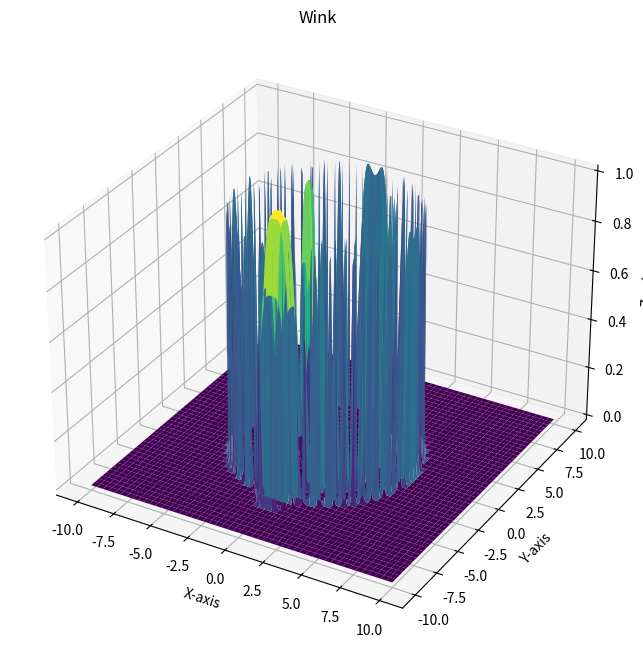

Generate this figure with matplotlib:
# [redacted]

import numpy as np
import matplotlib.pyplot as plt
from mpl_toolkits.mplot3d import Axes3D

# wow
def complex_function(x, y):
    return (
        np.exp(-(x**2 + y**2 - 32)**2) +
        np.exp(-((x + 2)**4 + (y + 2)**4)) +
        np.exp(-((3*x + 6 + 0.5*y)**4 + (y - 2)**4)) +
        np.exp(-(x**2 + y**2 - 16)**2) * (np.arctan(50*x - 40) / np.pi + 0.5) +
        np.exp(-(8*x**2 + y**2 - 48)**2) * np.exp(-2*x**2)
    )


x = np.linspace(-10, 10, 400)
y = np.linspace(-10, 10, 400)
X, Y = np.meshgrid(x, y)
Z = complex_function(X, Y)

fig = plt.figure(figsize=(10, 8))
ax = fig.add_subplot(111, projection='3d')
ax.plot_surface(X, Y, Z, cmap='viridis', alpha=1)

ax.set_xlabel('X-axis')
ax.set_ylabel('Y-axis')
ax.set_zlabel('Z-axis')
ax.set_title('Wink')

plt.show()
